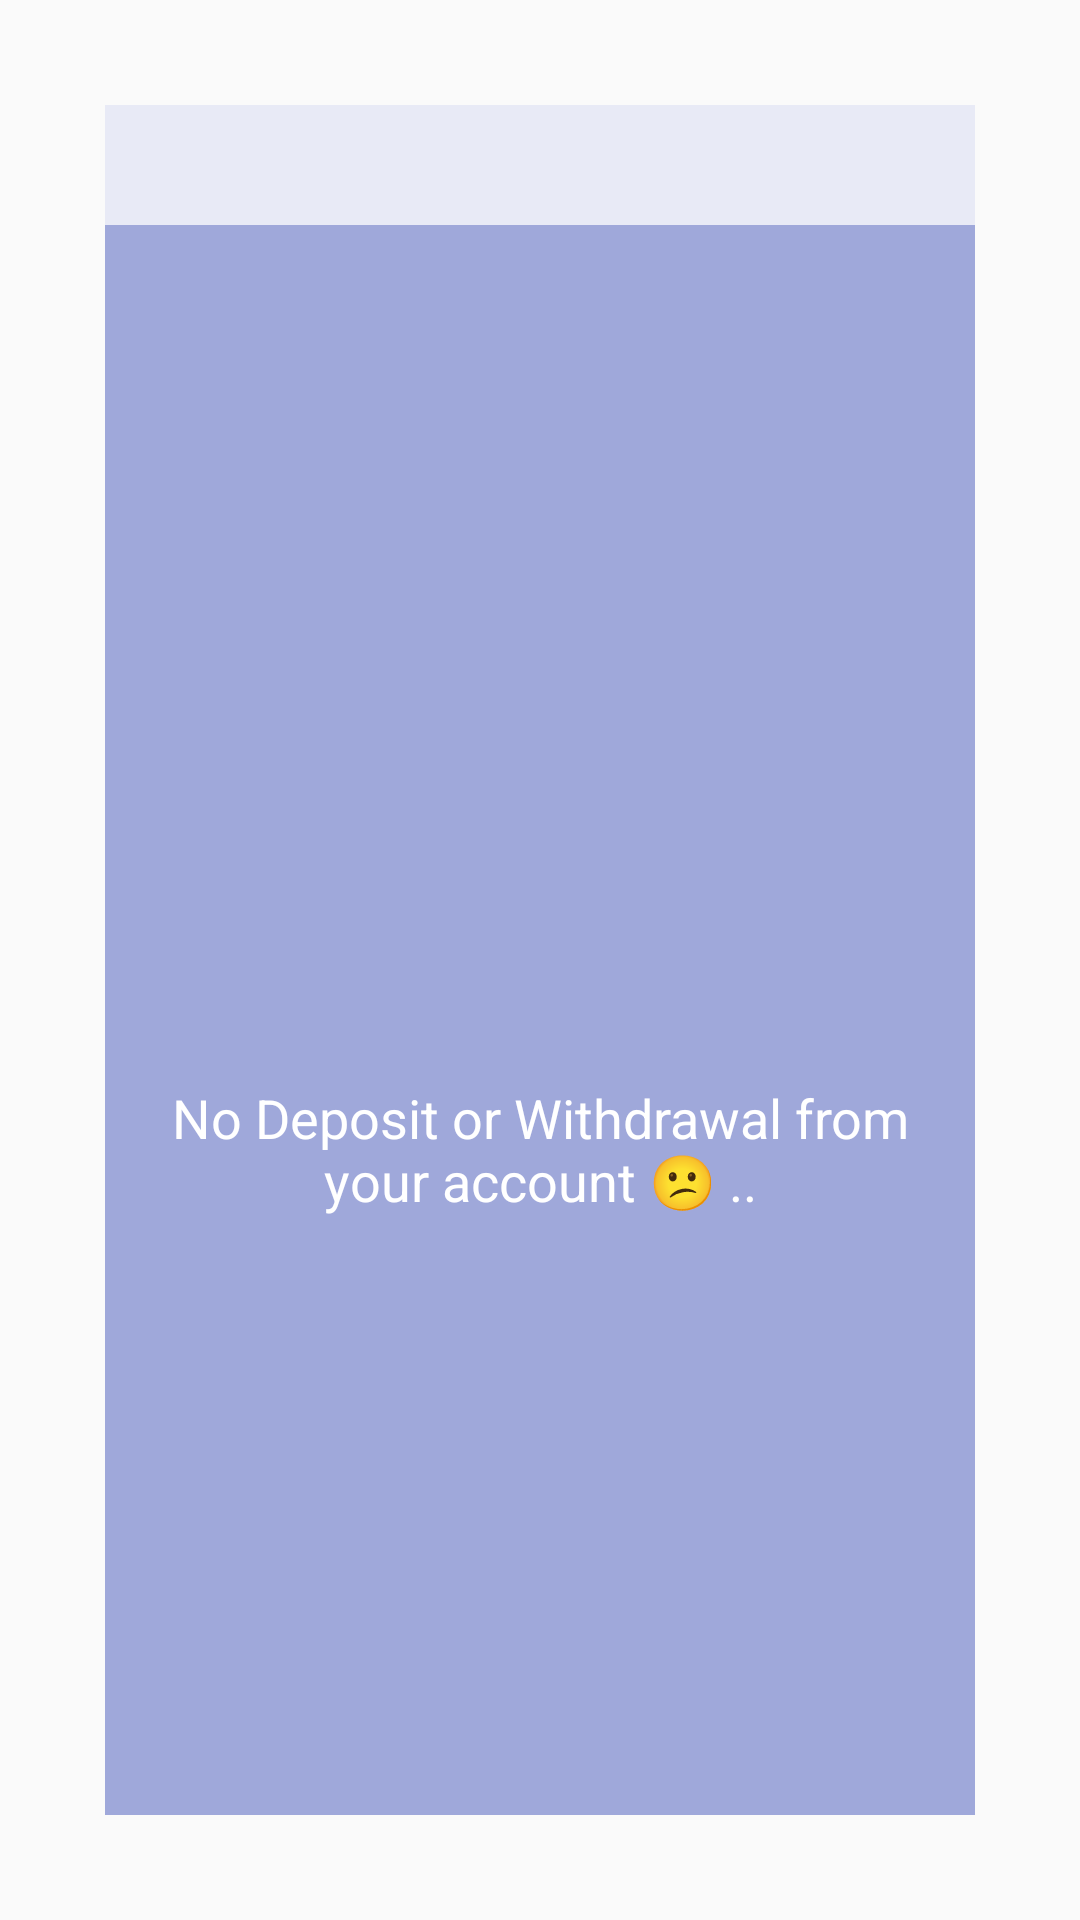

Android layout source for this screen:
<!-- AndroidManifest.xml: application theme AppTheme -->
<!-- res/layout/history_operation.xml -->
<LinearLayout
	xmlns:android="http://schemas.android.com/apk/res/android"
	xmlns:app="http://schemas.android.com/apk/res-auto"
	xmlns:tools="http://schemas.android.com/tools"
	android:layout_width="match_parent"
	android:layout_height="match_parent"
	android:orientation="vertical">
	<LinearLayout
		android:id="@+id/linear1"
		android:layout_width="match_parent"
		android:layout_height="match_parent"
		android:padding="35dp"
		android:orientation="vertical">
		<ListView
			android:id="@+id/listview1"
			android:layout_width="match_parent"
			android:layout_height="wrap_content"
			android:paddingLeft="8dp"
			android:paddingTop="20dp"
			android:paddingRight="8dp"
			android:paddingBottom="20dp"
			android:background="#E8EAF6"
			android:choiceMode="none" />
		<LinearLayout
			android:id="@+id/linear4"
			android:layout_width="match_parent"
			android:layout_height="match_parent"
			android:padding="8dp"
			android:background="#9FA8DA"
			android:gravity="center_horizontal|center_vertical"
			android:orientation="vertical">
			<ImageView
				android:id="@+id/imageview1"
				android:layout_width="70dp"
				android:layout_height="70dp"
				android:padding="15dp"
				android:src="@drawable/ic_notifications_black"
				android:scaleType="fitCenter" />
			<LinearLayout
				android:id="@+id/linear5"
				android:layout_width="match_parent"
				android:layout_height="wrap_content"
				android:padding="8dp"
				android:orientation="horizontal" />
			<TextView
				android:id="@+id/textview1"
				android:layout_width="match_parent"
				android:layout_height="wrap_content"
				android:padding="8dp"
				android:gravity="center_horizontal"
				android:text="No Deposit or Withdrawal from your account 😕 .."
				android:textSize="18sp"
				android:textColor="#FFFFFF" />
		</LinearLayout>
	</LinearLayout>
</LinearLayout>
<!-- resources referenced by this layout -->
<resources>
  <style name="AppTheme" parent="Theme.MaterialComponents.Light.NoActionBar.Bridge">
  		<item name="colorPrimary">@color/colorPrimary</item>
  		<item name="colorPrimaryDark">@color/colorPrimaryDark</item>
  		<item name="colorAccent">@color/colorAccent</item>
  		<item name="colorControlHighlight">@color/colorControlHighlight</item>
  		<item name="colorControlNormal">@color/colorControlNormal</item>
  	</style>
  <color name="colorPrimary">#303F9F</color>
  <color name="colorPrimaryDark">#1A237E</color>
  <color name="colorAccent">#3F51B5</color>
  <color name="colorControlHighlight">#C5CAE9</color>
  <color name="colorControlNormal">#3F51B5</color>
</resources>
